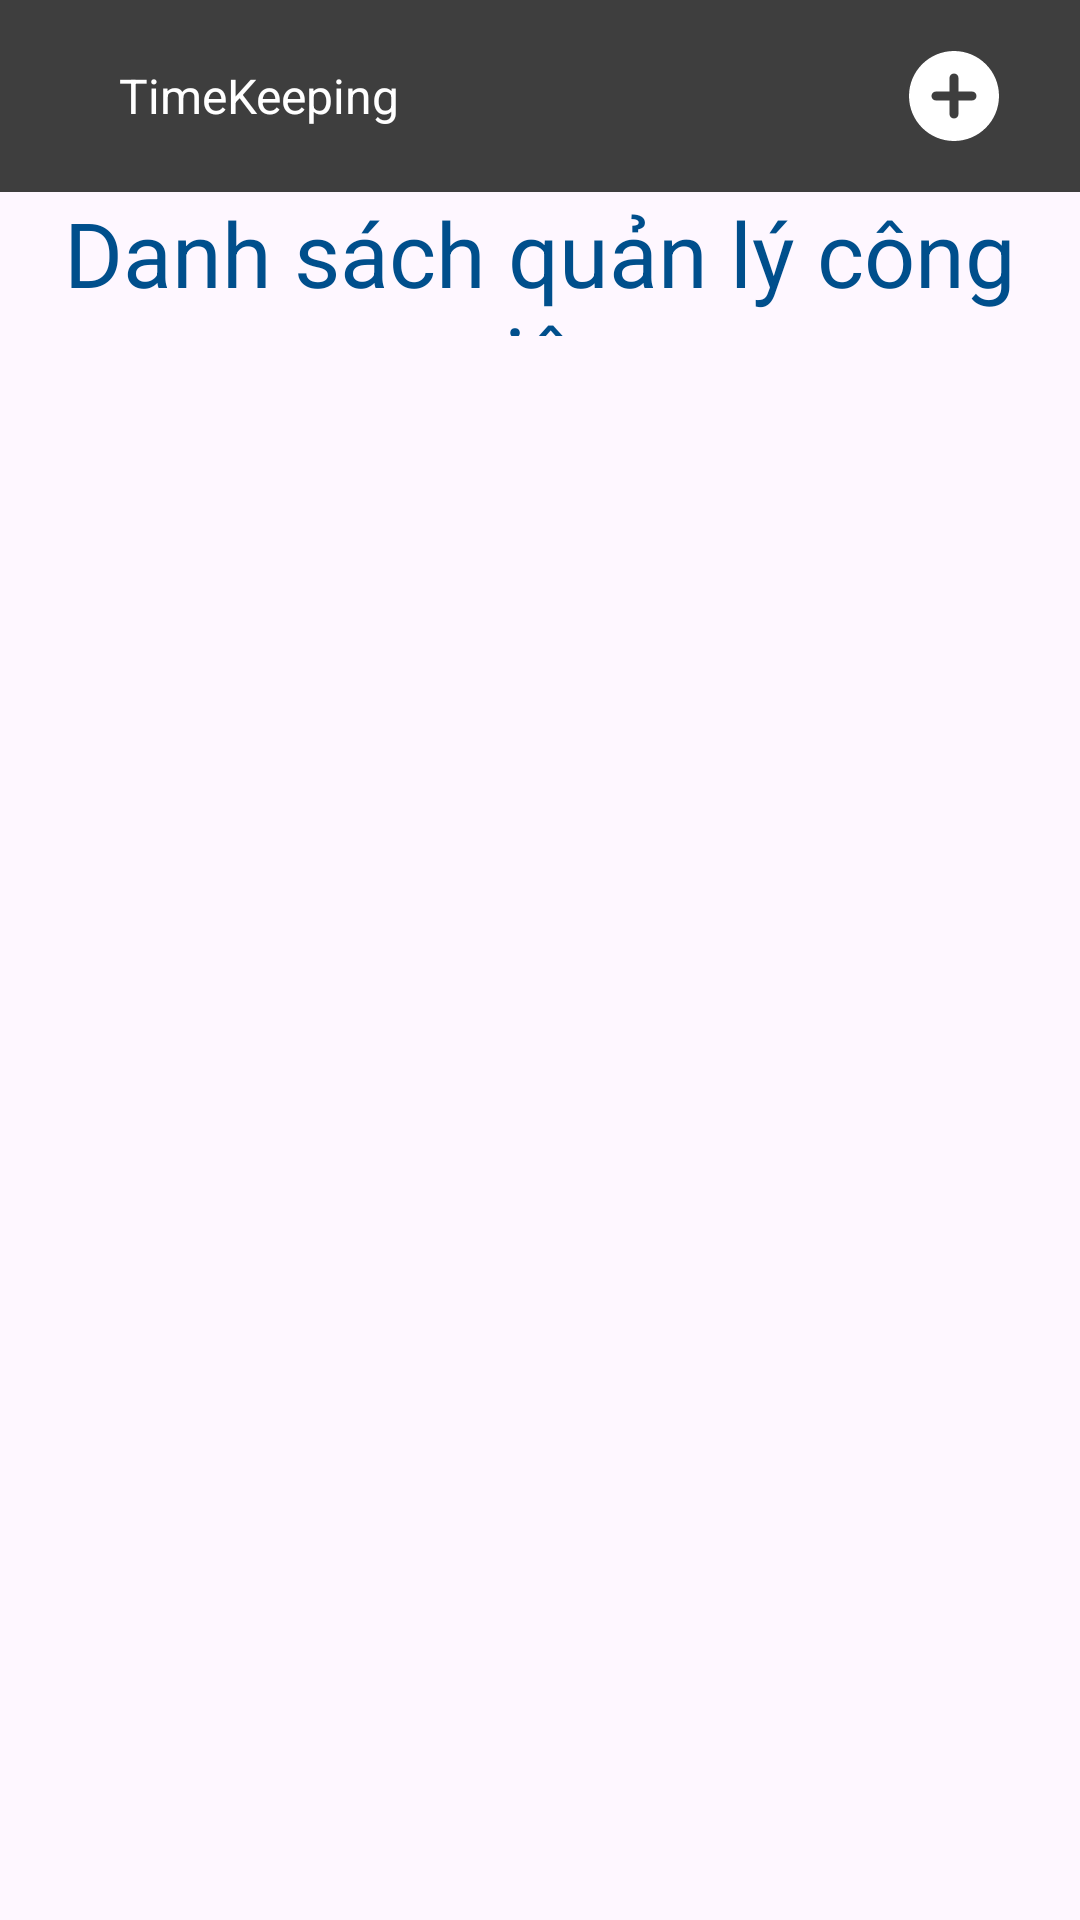

Produce the Android XML layout that renders to this screen, including the resource entries it uses.
<!-- AndroidManifest.xml: application theme Theme.TimeKeeping -->
<!-- res/layout/activity_home.xml -->
<?xml version="1.0" encoding="utf-8"?>
<androidx.constraintlayout.widget.ConstraintLayout xmlns:android="http://schemas.android.com/apk/res/android"
    xmlns:app="http://schemas.android.com/apk/res-auto"
    xmlns:tools="http://schemas.android.com/tools"
    android:layout_width="match_parent"
    android:layout_height="match_parent"
    tools:context=".HomeActivity">

    <include
        android:id="@+id/include"
        layout="@layout/appbar"
        app:layout_constraintEnd_toEndOf="parent"
        app:layout_constraintStart_toStartOf="parent"
        app:layout_constraintTop_toTopOf="parent" />

    <TextView
        android:id="@+id/textView"
        android:layout_width="match_parent"
        android:layout_height="48dp"
        android:gravity="center"
        android:text="Danh sách quản lý công việc"
        android:textColor="@color/DarkBlue"
        android:textSize="30dp"
        app:layout_constraintStart_toStartOf="parent"
        app:layout_constraintTop_toBottomOf="@+id/include" />

    <ListView
        android:id="@+id/list_cong_viec"
        android:layout_width="match_parent"
        android:layout_height="616dp"
        app:layout_constraintBottom_toBottomOf="parent"
        app:layout_constraintEnd_toEndOf="parent"
        app:layout_constraintStart_toStartOf="parent"
        app:layout_constraintTop_toBottomOf="@+id/textView" />


</androidx.constraintlayout.widget.ConstraintLayout>
<!-- res/layout/appbar.xml (included above) -->
<?xml version="1.0" encoding="utf-8"?>
<RelativeLayout xmlns:android="http://schemas.android.com/apk/res/android"
    xmlns:app="http://schemas.android.com/apk/res-auto"
    android:layout_width="match_parent"
    android:layout_height="?attr/actionBarSize"
    xmlns:tools="http://schemas.android.com/tools"
    android:background="@color/black"
    >

    <TextView
        android:id="@+id/textView_ten_nguoi_dung"
        android:layout_width="222dp"
        android:layout_height="match_parent"
        android:layout_alignEnd="@+id/image_dang_xuat"
        android:layout_alignParentStart="true"
        android:layout_alignParentTop="true"
        android:layout_alignParentBottom="true"
        android:layout_marginStart="0dp"
        android:layout_marginTop="0dp"
        android:layout_marginEnd="173dp"
        android:layout_marginBottom="0dp"
        android:gravity="center"
        android:text="TimeKeeping"
        android:textColor="@color/white"
        android:textSize="16dp" />

    <ImageView
        android:id="@+id/image_tao_cong_viec"
        android:layout_width="wrap_content"
        android:layout_height="match_parent"
        android:layout_alignParentTop="true"
        android:layout_alignParentBottom="true"
        android:layout_marginTop="0dp"
        android:layout_marginEnd="10dp"
        android:layout_marginBottom="0dp"
        android:layout_toStartOf="@+id/image_dang_xuat"
        android:src="@drawable/round_add_circle_24" />

    <ImageView
        android:id="@+id/image_dang_xuat"
        android:layout_width="wrap_content"
        android:layout_height="match_parent"
        android:layout_alignParentTop="true"
        android:layout_alignParentEnd="true"
        android:layout_alignParentBottom="true"
        android:layout_marginTop="0dp"
        android:layout_marginEnd="14dp"
        android:layout_marginBottom="0dp"
        android:src="@drawable/baseline_logout_24" />


</RelativeLayout>
<!-- resources referenced by this layout -->
<resources>
  <color name="DarkBlue">#004F8C</color>
  <color name="black">#3E3E3E</color>
  <color name="white">#FFFFFFFF</color>
  <!-- drawable round_add_circle_24 (drawable) -->
  <vector android:height="36dp" android:tint="#FFFFFF"
      android:viewportHeight="24" android:viewportWidth="24"
      android:width="36dp" xmlns:android="http://schemas.android.com/apk/res/android">
      <path android:fillColor="@android:color/white" android:pathData="M12,2C6.48,2 2,6.48 2,12s4.48,10 10,10 10,-4.48 10,-10S17.52,2 12,2zM16,13h-3v3c0,0.55 -0.45,1 -1,1s-1,-0.45 -1,-1v-3L8,13c-0.55,0 -1,-0.45 -1,-1s0.45,-1 1,-1h3L11,8c0,-0.55 0.45,-1 1,-1s1,0.45 1,1v3h3c0.55,0 1,0.45 1,1s-0.45,1 -1,1z"/>
  </vector>
  <style name="Theme.TimeKeeping" parent="Base.Theme.TimeKeeping" />
  <style name="Base.Theme.TimeKeeping" parent="Theme.Material3.DayNight.NoActionBar">
          
           <item name="colorPrimary">@color/my_light_primary</item>
      </style>
  <color name="my_light_primary">#3E3E3E</color>
</resources>
